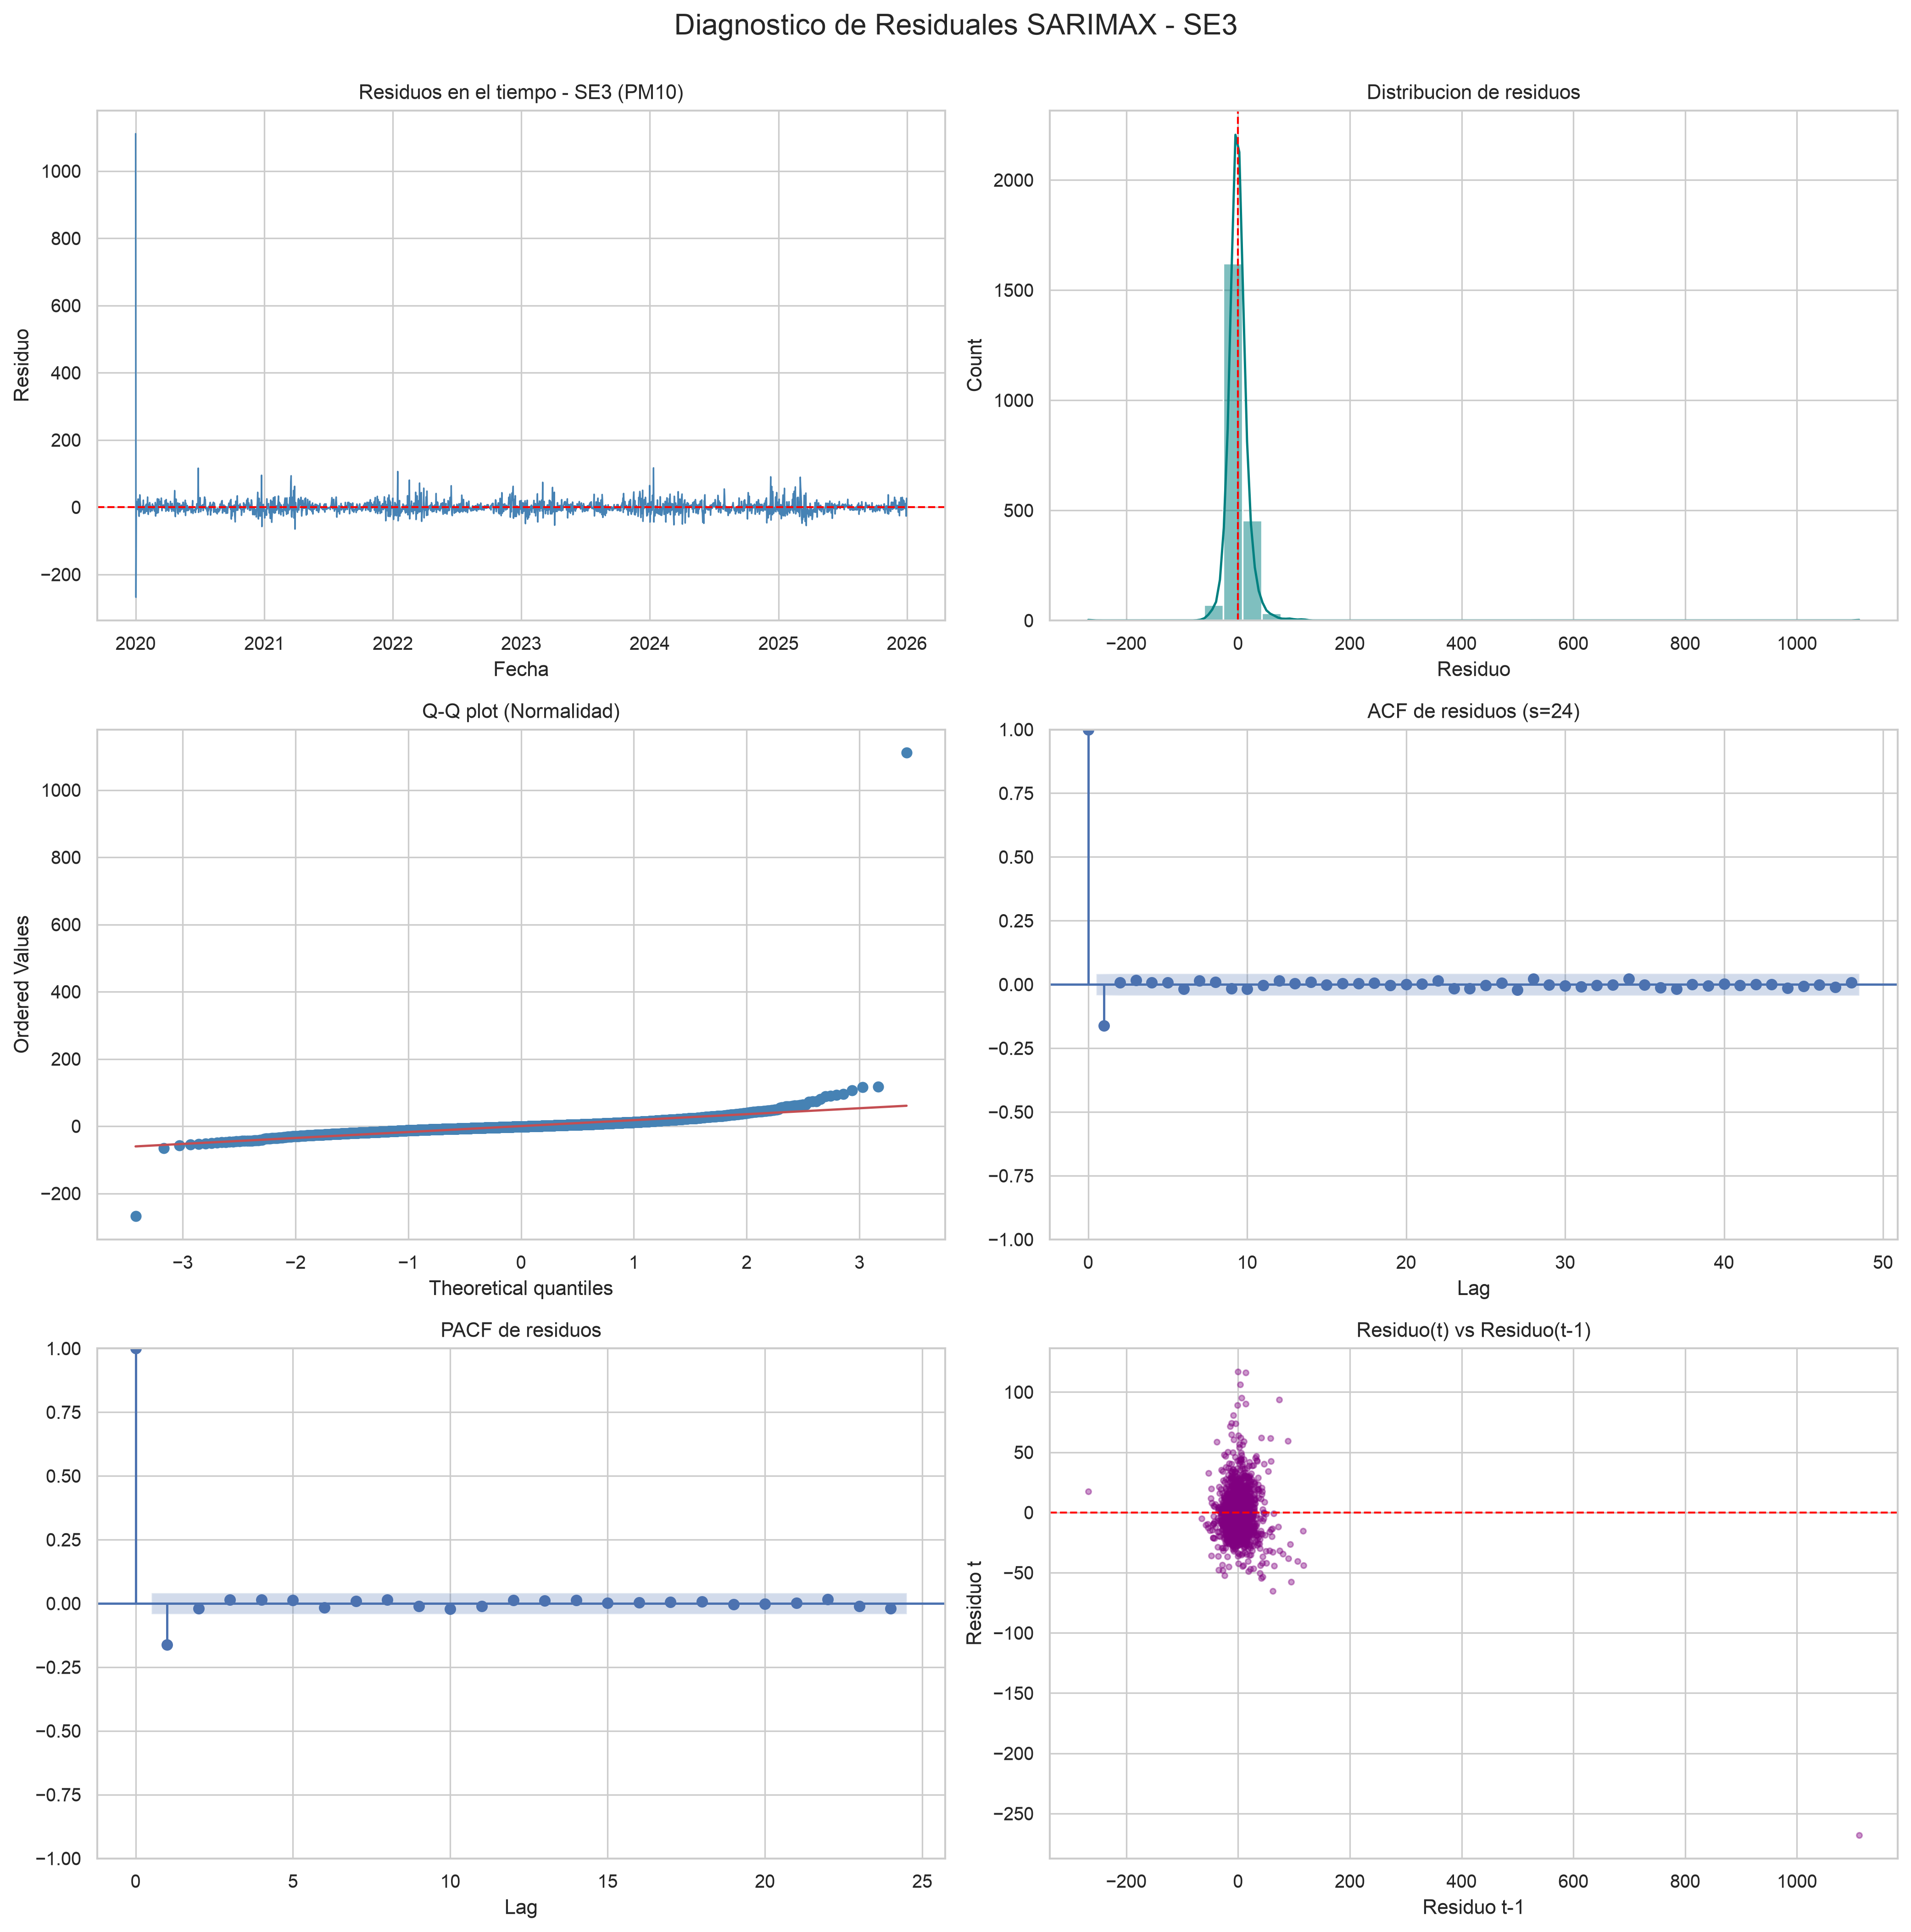

The file beside this chart, header and first rows:
Fecha, residual
2020-01-01, 1111
2020-01-02, -268
2020-01-03, 17.53
2020-01-04, -0.7442
2020-01-05, 16.12
2020-01-06, -2.437
2020-01-07, -6.744
2020-01-08, 24.37
2020-01-09, 5.904
2020-01-10, -9.566
2020-01-11, -27.02
2020-01-12, -1.717
2020-01-13, 36.69
2020-01-14, 19.48
2020-01-15, 6.002
2020-01-16, -14.44
2020-01-17, -12.33
2020-01-18, -4.09
2020-01-19, -7.813
2020-01-20, -7.33
2020-01-21, 4.462
2020-01-22, -1.707
2020-01-23, 20.97
2020-01-24, -18.83
2020-01-25, -4.368
2020-01-26, -2.554
2020-01-27, -9.225
2020-01-28, -17.39
2020-01-29, 4.473
2020-01-30, -0.4681
2020-01-31, 8.853
2020-02-01, -12.56
2020-02-02, -4.374
2020-02-03, -3.215
2020-02-04, 30.2
2020-02-05, -11.51
2020-02-06, -21.26
2020-02-07, -7.879
2020-02-08, 7.907
2020-02-09, 2.64
2020-02-10, 13.91
2020-02-11, 5.652
2020-02-12, -13.57
2020-02-13, 3.423
2020-02-14, -8.229
2020-02-15, -2.248
2020-02-16, -2.671
2020-02-17, -10.7
2020-02-18, 9.709
2020-02-19, -3.939
2020-02-20, 3.298
2020-02-21, 4.154
2020-02-22, -3.367
2020-02-23, -8.742
2020-02-24, -11.82
2020-02-25, -4.826
2020-02-26, 14.13
2020-02-27, -26.2
2020-02-28, 4.122
2020-02-29, 8.43
... 2,132 more rows
